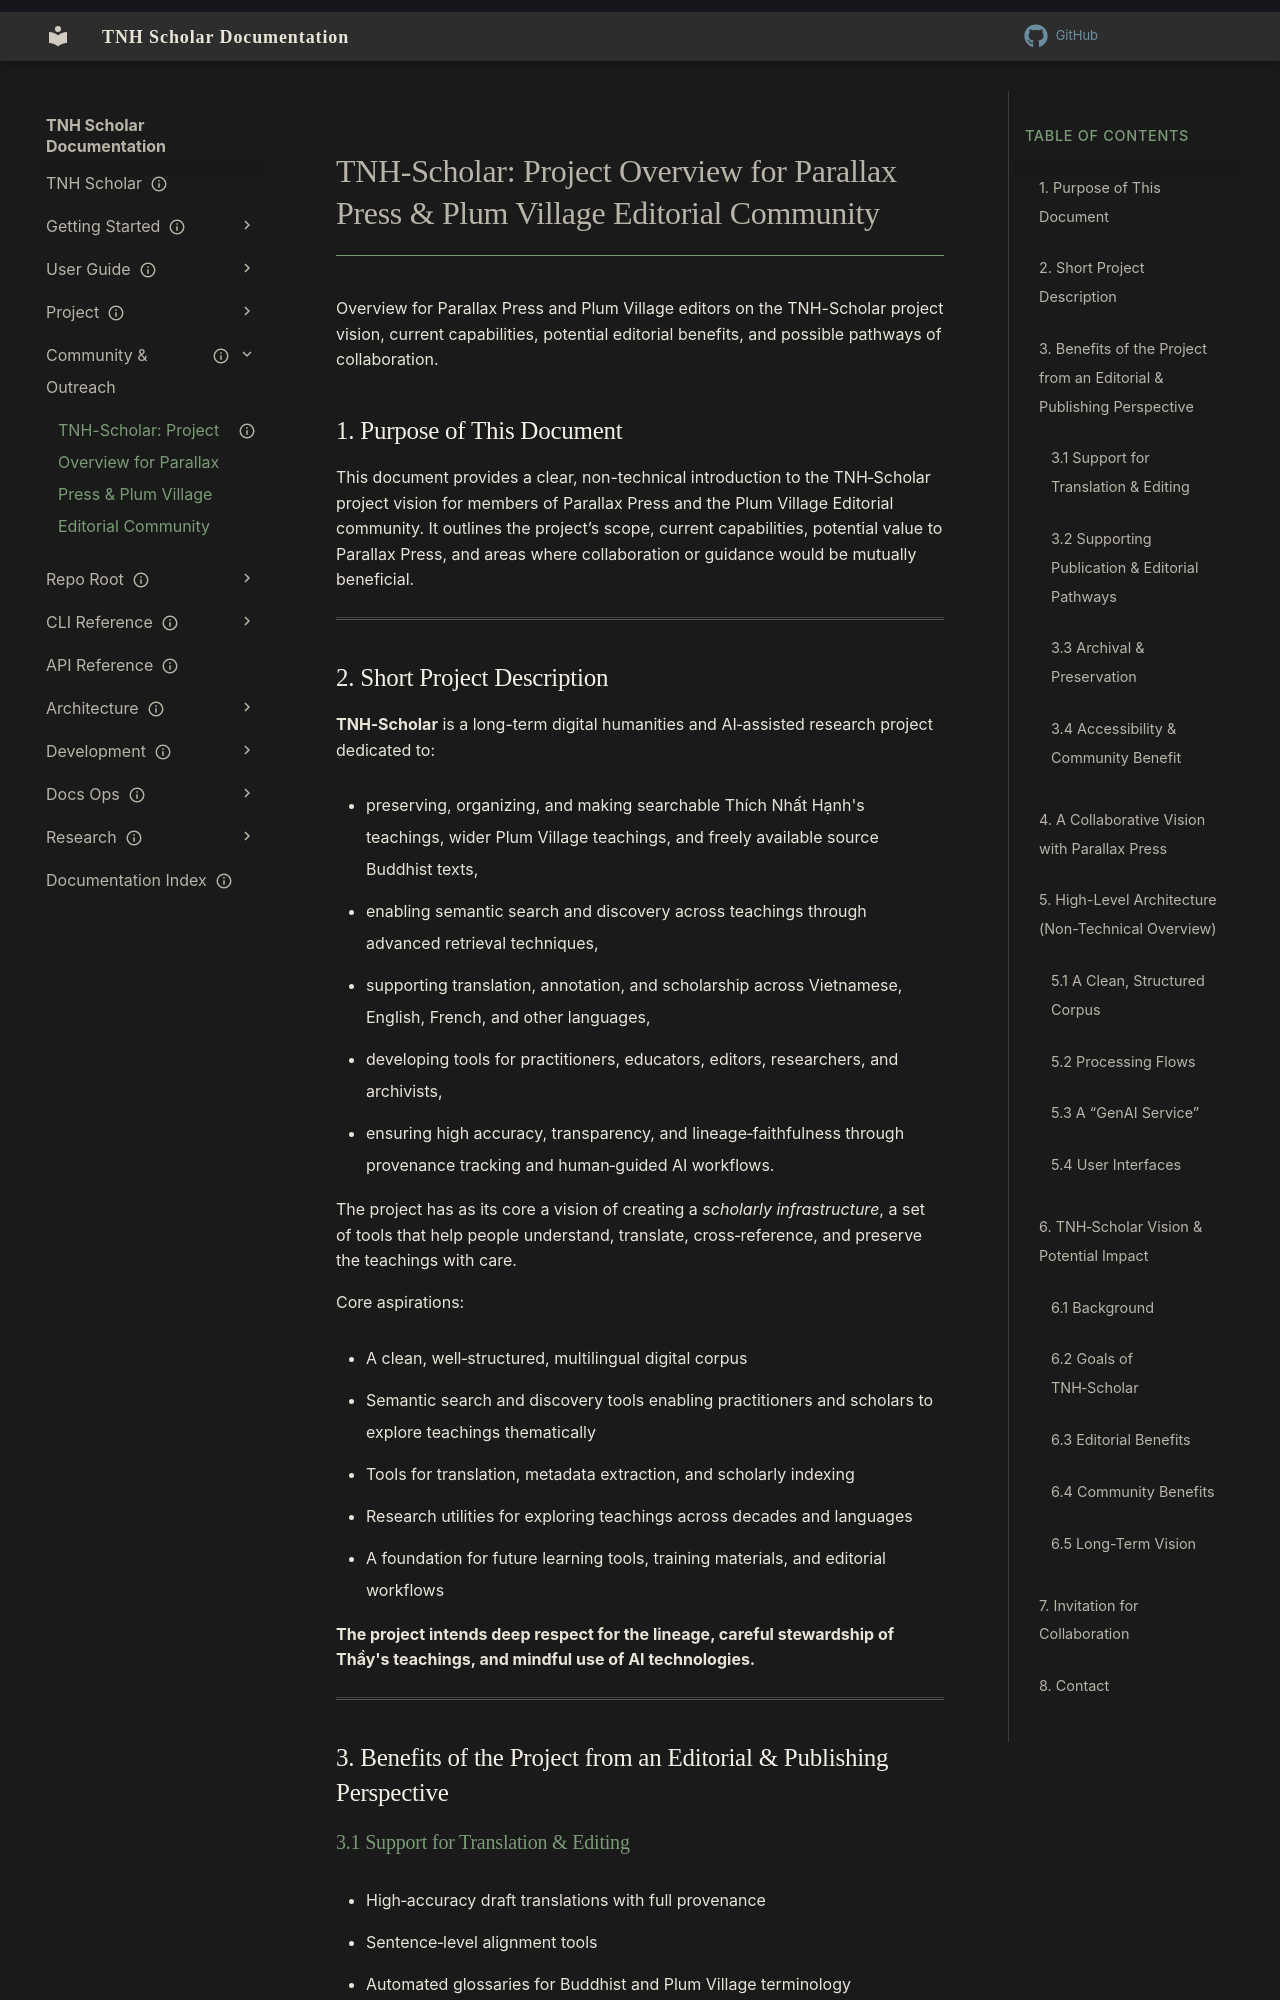

repository: aaronksolomon/tnh-scholar · page: community/parallax-overview/index.html · generator: mkdocs

---
title: "TNH-Scholar: Project Overview for Parallax Press & Plum Village Editorial Community"
description: "Non-technical overview of TNH-Scholar for Parallax Press and Plum Village editors, highlighting goals, benefits, and collaboration opportunities."
owner: "Community Engagement"
author: "Aaron Solomon"
status: current
created: "2025-12-11"
updated: "2025-12-11"
---
# TNH-Scholar: Project Overview for Parallax Press & Plum Village Editorial Community

 Overview for Parallax Press and Plum Village editors on the TNH-Scholar project vision, current capabilities, potential editorial benefits, and possible pathways of collaboration.

## 1. Purpose of This Document

This document provides a clear, non-technical introduction to the TNH‑Scholar project vision for members of Parallax Press and the Plum Village Editorial community. It outlines the project’s scope, current capabilities, potential value to Parallax Press, and areas where collaboration or guidance would be mutually beneficial.

---
